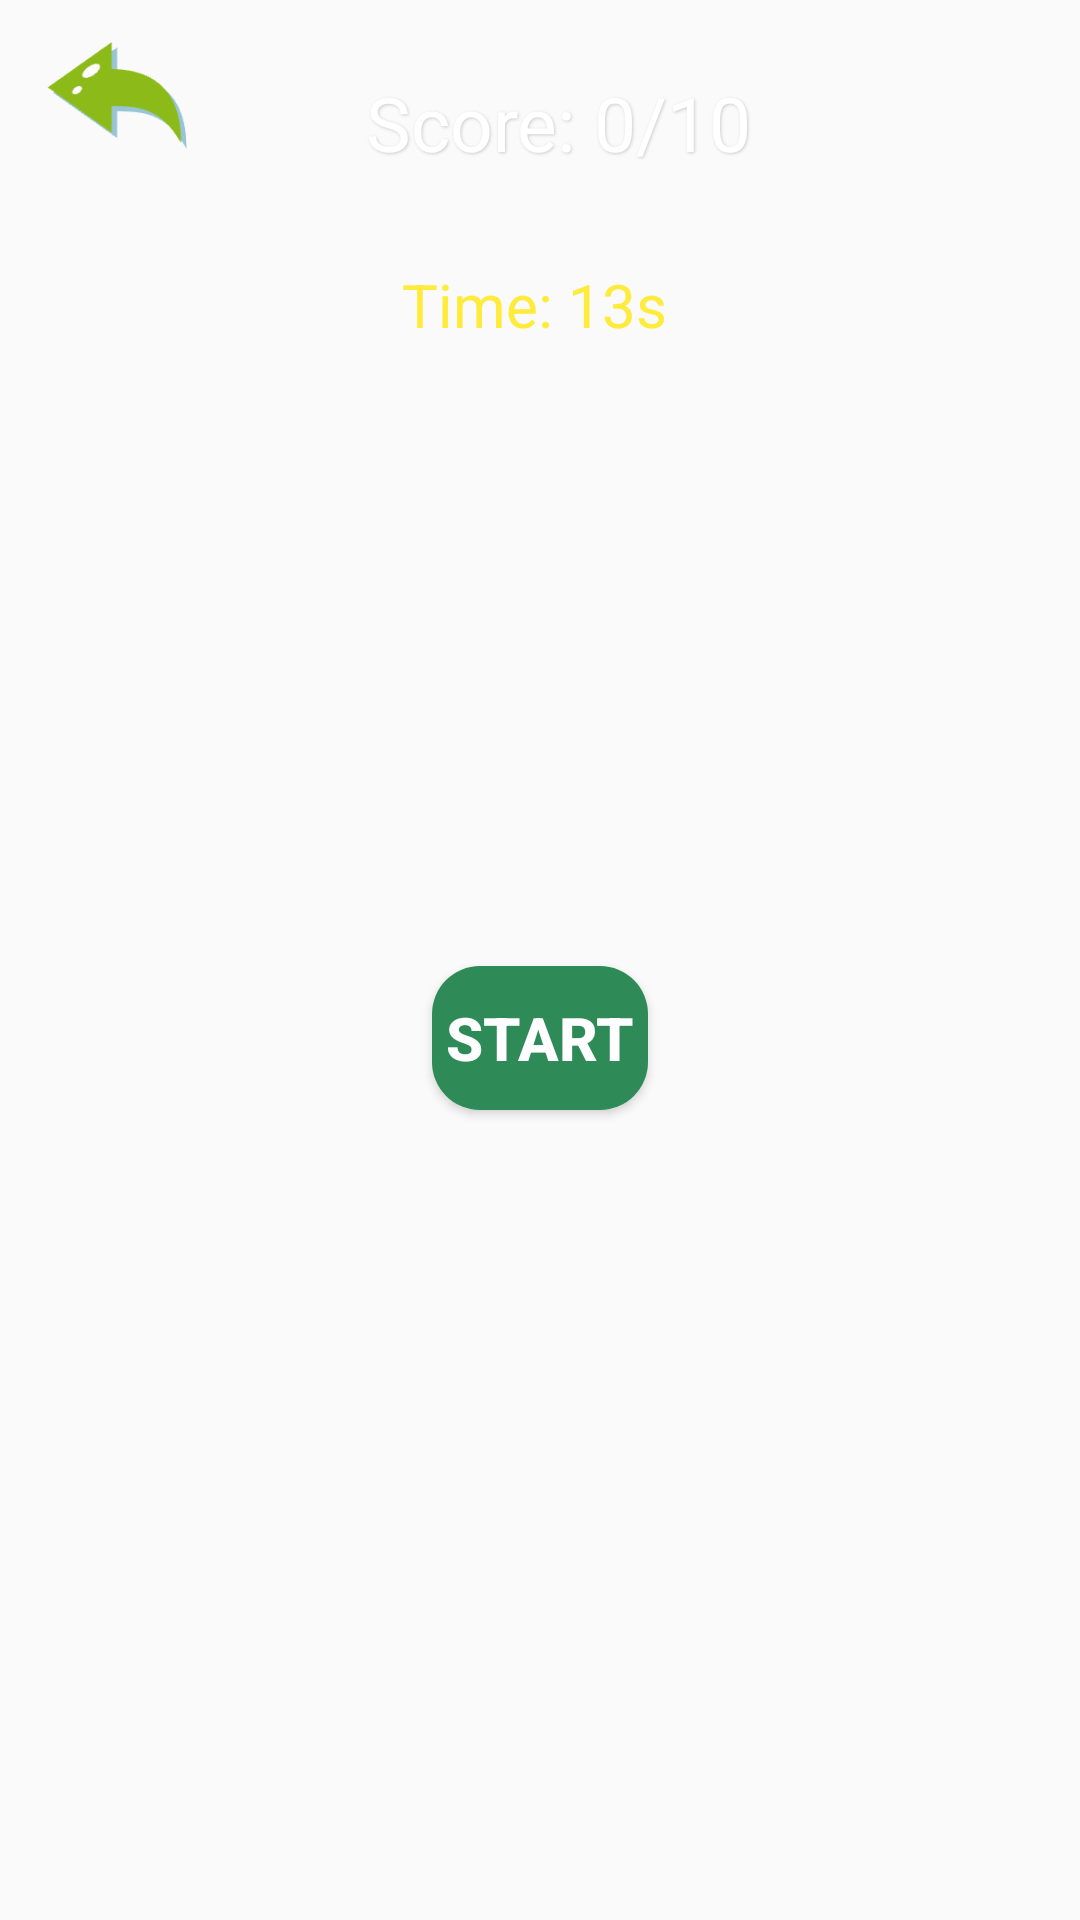

This screen was rendered from an Android layout file. Write that file and the resources it references.
<!-- AndroidManifest.xml: application theme Theme.DavidDeer -->
<!-- res/layout/activity_level_two.xml -->
<RelativeLayout xmlns:android="http://schemas.android.com/apk/res/android"
    android:layout_width="match_parent"
    android:layout_height="match_parent"
    android:background="@drawable/levelpage">

    
    <ImageButton
        android:id="@+id/btnBackGamePage"
        android:layout_width="60dp"
        android:layout_height="60dp"
        android:layout_alignParentStart="true"
        android:layout_alignParentTop="true"
        android:layout_marginStart="11dp"
        android:layout_marginTop="5dp"
        android:background="@android:color/transparent"
        android:contentDescription="Back"
        android:scaleType="fitCenter"
        android:src="@drawable/ic_backgreen" />

    
    <Button
        android:id="@+id/btnStart"
        android:layout_width="123dp"
        android:layout_height="wrap_content"
        android:layout_alignParentStart="true"
        android:layout_alignParentTop="true"
        android:layout_alignParentEnd="true"
        android:layout_marginStart="144dp"
        android:layout_marginTop="322dp"
        android:layout_marginEnd="144dp"
        android:background="@drawable/main_button"
        android:elevation="6dp"
        android:shadowColor="#55000000"
        android:shadowDx="2"
        android:shadowDy="2"
        android:text="Start"
        android:textColor="#FFFFFF"
        android:textSize="20sp"
        android:textStyle="bold" />

    
    <TextView
        android:id="@+id/tvTimer"
        android:layout_width="188dp"
        android:layout_height="wrap_content"
        android:layout_alignParentStart="true"
        android:layout_alignParentTop="true"
        android:layout_alignParentEnd="true"
        android:layout_marginStart="134dp"
        android:layout_marginTop="88dp"
        android:layout_marginEnd="90dp"
        android:text="Time: 13s"
        android:textColor="#FFEB3B"
        android:textSize="20sp" />

    
    <TextView
        android:id="@+id/tvScore"
        android:layout_width="218dp"
        android:layout_height="wrap_content"
        android:layout_alignParentStart="true"
        android:layout_alignParentTop="true"
        android:layout_alignParentEnd="true"
        android:layout_marginStart="122dp"
        android:layout_marginTop="24dp"
        android:layout_marginEnd="71dp"
        android:shadowColor="#CCCCCC"
        android:shadowDx="1"
        android:shadowDy="1"
        android:shadowRadius="2"
        android:text="Score: 0/10"
        android:textColor="#FFFFFF"
        android:textSize="25sp" />

    
    <ImageView
        android:id="@+id/target"
        android:layout_width="80dp"
        android:layout_height="80dp"
        android:src="@drawable/beastlocked"
        android:visibility="invisible"/>
</RelativeLayout>
<!-- resources referenced by this layout -->
<resources>
  <!-- drawable beastlocked: png bitmap (drawable, 8744 bytes) -->
  <!-- drawable ic_backgreen: png bitmap (drawable, 3335 bytes) -->
  <!-- drawable main_button (drawable) -->
  <?xml version="1.0" encoding="utf-8"?>
  
  <shape xmlns:android="http://schemas.android.com/apk/res/android"
      android:shape="rectangle">
  
      
      <solid android:color="#2E8B57" />
  
      
      <corners android:radius="16dp" />
  </shape>
  <style name="Theme.DavidDeer" parent="Theme.AppCompat.Light.NoActionBar" />
</resources>
